Run: headless pygame with SDL's dummy video driver; simulated clock (each Clock.tick advances the game by its frame time, no real sleeping); random seed 0; keys injected as events and as key.get_pressed() state; no mouse input.
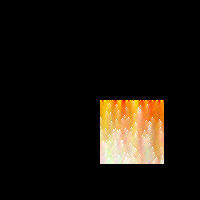
Frame 1 of 4 · flips 1–60 · no input
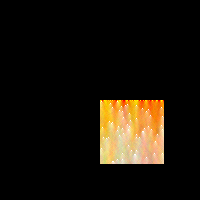
Frame 2 of 4 · flips 61–180 · tapped SPACE, RETURN · held RIGHT (→), D
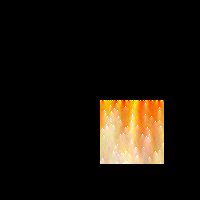
Frame 3 of 4 · flips 181–300 · held DOWN (↓), S
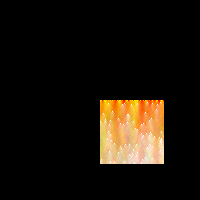
Frame 4 of 4 · flips 301–420 · held LEFT (←), A, UP (↑), W

The pygame program that drew these frames:

import pygame
import random

# Constants
WIDTH, HEIGHT = 200, 200
FIRE_WIDTH = 64
FIRE_HEIGHT = 64
FIRE_COLOR = [(255, 0, 0), (255, 69, 0), (255, 140, 0), (255, 215, 0), (255, 255, 0)]
FIRE_SPARKLE_PROBABILITY = 0.02
FIRE_SPARKLE_COLOR = (255, 255, 255)

# Initialize Pygame
pygame.init()
screen = pygame.display.set_mode((WIDTH, HEIGHT))
pygame.display.set_caption("Virtual Fireplace")

# Generate fire pixels
fire_pixels = []
for y in range(FIRE_HEIGHT):
    fire_row = []
    for x in range(FIRE_WIDTH):
        fire_row.append(random.choice(FIRE_COLOR))
    fire_pixels.append(fire_row)

# Main loop
running = True
while running:
    for event in pygame.event.get():
        if event.type == pygame.QUIT:
            running = False

    # Update fire pixels
    for y in range(1, FIRE_HEIGHT):
        for x in range(FIRE_WIDTH):
            # Calculate the average color of neighboring pixels
            neighbors = fire_pixels[y - 1][max(x - 1, 0):min(x + 2, FIRE_WIDTH)]
            color_sum = [sum(component) for component in zip(*neighbors)]
            color = tuple(component // len(neighbors) for component in color_sum)
            # Introduce randomness to simulate flickering
            color = [min(max(c + random.randint(-10, 10), 0), 255) for c in color]
            fire_pixels[y][x] = tuple(color)

            # Add occasional sparkles
            if random.random() < FIRE_SPARKLE_PROBABILITY:
                fire_pixels[y][x] = FIRE_SPARKLE_COLOR\
        

    # Draw fire pixels to screen
    for y in range(FIRE_HEIGHT):
        for x in range(FIRE_WIDTH):
            pygame.draw.rect(screen, fire_pixels[y][x], (x + 100, y + 100, 1, 1))

    pygame.display.flip()

    # Cap frame rate
    pygame.time.Clock().tick(30)

# Quit Pygame
pygame.quit()
